Run: headless pygame with SDL's dummy video driver; simulated clock (each Clock.tick advances the game by its frame time, no real sleeping); random seed 0; keys injected as events and as key.get_pressed() state; mouse plan: one left click at the window centre at the start of phase 2, then a move to the lower-right quarter at the start of phase 3.
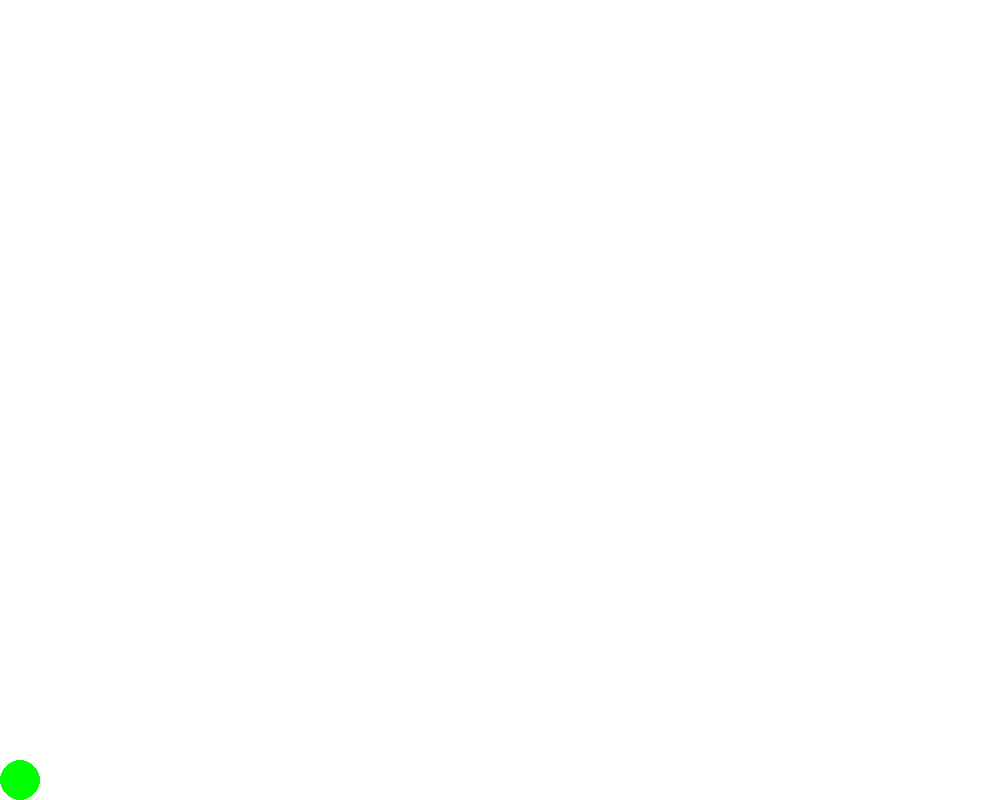
Frame 1 of 4 · flips 1–60 · no input
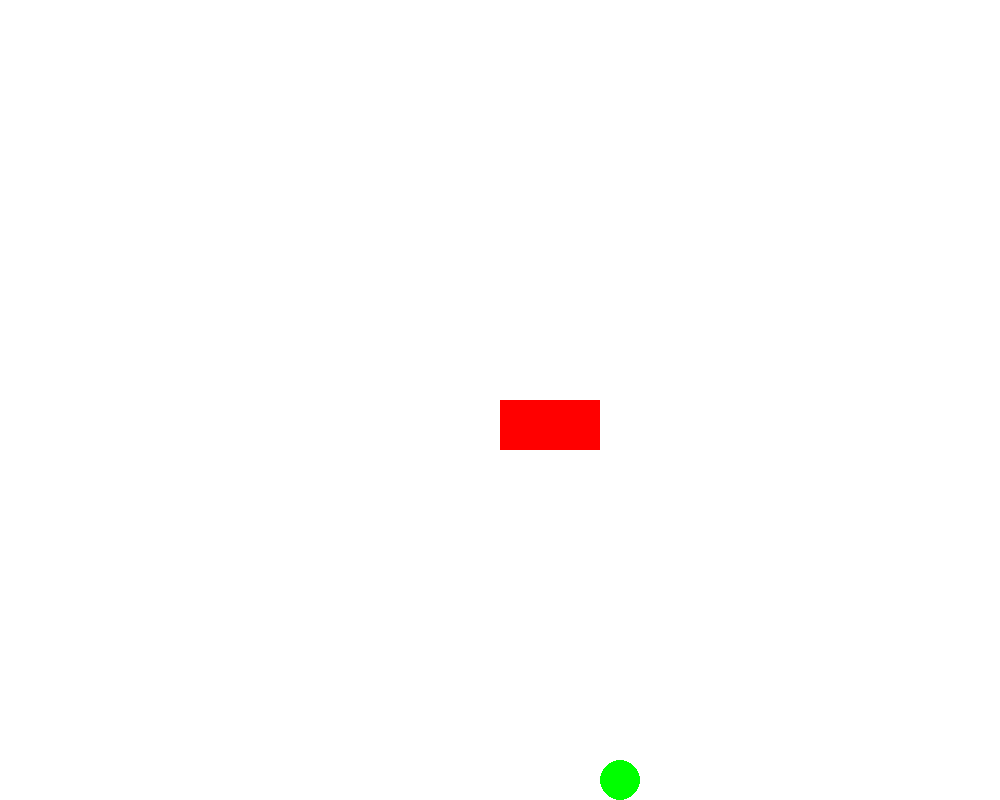
Frame 2 of 4 · flips 61–180 · clicked the window centre · tapped SPACE, RETURN · held RIGHT (→), D
Frame 3 of 4 · flips 181–300 · moved the mouse to the lower-right quarter · held DOWN (↓), S · screen unchanged from frame 2, image omitted
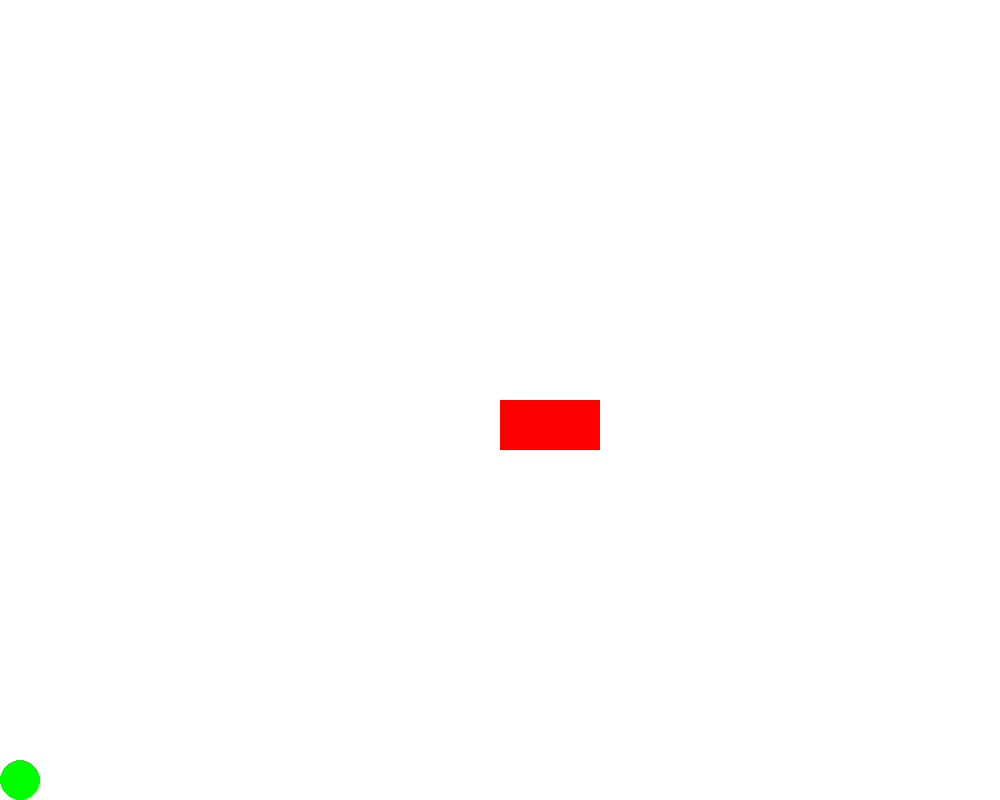
Frame 4 of 4 · flips 301–420 · held LEFT (←), A, UP (↑), W

The pygame program that drew these frames:

from pygame import *
from math import *

width,height=1000,800
screen=display.set_mode((width, height))
RED=(255,0,0)
GREY=(127,127,127)
BLACK=(0,0,0)
BLUE=(0,0,255)
GREEN=(0,255,0)
YELLOW=(255,255,0)

running=True

myClock = time.Clock()

levels = [[[],[],[]]]

class Entity:
    def __init__(self, x, y):
        self.posX = x
        self.posY = y
        self.vy = -8
        self.gravityVy = 1
        self.jumping = False
        self.falling = False
        self.grounded = True

    def movePlayer(self):

        keys = key.get_pressed()

        self.grounded = False

        if not self.grounded and not self.jumping:
            self.falling = True
            self.gravityVy += 0.125
            self.posY += self.gravityVy

        if (level.getSquare(player.posY) == 0 and self.posY >= 780):
            self.grounded = True
            self.posY = 780
            self.gravityVy = 1
            self.falling = False

        for platform in levels[level.currentLevel][level.getSquare(player.posY)]:
            r1 = Rect(self.posX-20, self.posY-20, 40, 42)
            r2 = Rect(platform)
            if Rect.colliderect(r1, r2):
                if (r2[1] < r1[1]+42 < r2[1]+r2[3]):
                    self.posY = r2[1]-20
                    self.grounded = True
                    self.falling = False
                    self.gravityVy = 1

        if keys[K_a]:
            self.posX -= 5
            for platform in levels[level.currentLevel][level.getSquare(player.posY)]:
                r1 = Rect(self.posX-20, self.posY-20, 40, 40)
                r2 = Rect(platform)
                if Rect.colliderect(r1, r2) or self.posX-20 < 0:
                    self.posX += 5

        if keys[K_d]:
            self.posX += 5
            for platform in levels[level.currentLevel][level.getSquare(player.posY)]:
                r1 = Rect(self.posX-20, self.posY-20, 40, 40)
                r2 = Rect(platform)
                if Rect.colliderect(r1, r2) or self.posX+20 > width:
                    self.posX -= 5

        if self.jumping:
            self.vy += 0.25
            self.posY += self.vy
            self.falling = False
            if level.getSquare(self.posY) == 0 and self.posY > 780:
                print(self.posY)
                self.posY = 780
                print("THIS RAN")
                self.jumping = False
                self.grounded = True
                self.vy = -8
            else: 
                for platform in levels[level.currentLevel][level.getSquare(player.posY)]:
                    r1 = Rect(self.posX-20, self.posY-20, 40, 40)
                    r2 = Rect(platform)
                    if Rect.colliderect(r1, r2):
                        if r2[1] < r1[1]+40 < r2[1]+r2[3]:
                            self.posY = r2[1]-20
                            self.vy = -8
                            self.jumping = False
                            self.falling = False
                            self.grounded = True
                        else:
                            self.vy = 1
                        break
        
        draw.circle(screen, GREEN, (player.posX, player.posY), 20)

class Level():
    def __init__(self):
        self.currentLevel = 0
        self.square = 0

    def getSquare(self, y):
        if y < 0 and self.square < 2:
            self.square+=1
            player.posY = height-30
        elif y > height and self.square > 0:
            self.square-=1
            player.posY = 30
            player.grounded = False
        return(self.square)

    def draw(self):
        for platform in levels[self.currentLevel][self.getSquare(player.posY)]:
            draw.rect(screen, RED, platform)

player = Entity(20, 780)
level = Level()

while running:
    screen.fill((255, 255, 255))

    mx,my=mouse.get_pos()
    mb=mouse.get_pressed()

    for evt in event.get():
        if evt.type==QUIT:
            running=False
        if evt.type==KEYDOWN:
            if evt.key == K_SPACE and not player.jumping and not player.falling:
                player.jumping = True
        if evt.type == MOUSEBUTTONDOWN:
            if evt.button == 1:
                levels[0][level.getSquare(player.posY)].append((mx, my, 100, 50))

    player.movePlayer()
    level.draw()

    myClock.tick(60)
    display.flip()
            
quit()
